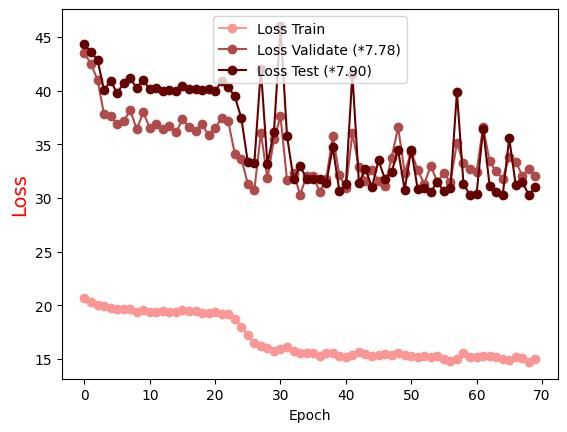

Source data for this figure (header and first rows):
Epoch, Loss Train, Loss Validate (*7.78), Loss Test (*7.90)
0.0, 20.7, 43.54, 44.34
1.0, 20.34, 42.49, 43.57
2.0, 20.05, 41.03, 42.87
3.0, 19.92, 37.79, 40.04
4.0, 19.71, 37.6, 40.93
5.0, 19.68, 36.9, 39.77
6.0, 19.66, 37.15, 40.71
7.0, 19.65, 38.2, 41.15
8.0, 19.38, 36.41, 40.27
9.0, 19.58, 37.99, 40.98
10.0, 19.39, 36.52, 40.13
11.0, 19.33, 36.91, 40.24
12.0, 19.44, 36.45, 39.97
13.0, 19.4, 36.75, 40.02
14.0, 19.34, 36.11, 39.98
15.0, 19.51, 37.33, 40.48
16.0, 19.44, 36.63, 40.12
17.0, 19.46, 36.28, 40.18
18.0, 19.3, 36.88, 40.08
19.0, 19.23, 35.83, 40.21
20.0, 19.35, 36.51, 39.95
21.0, 19.15, 37.47, 40.91
22.0, 19.17, 37.17, 40.33
23.0, 18.73, 34.12, 39.49
24.0, 17.97, 33.64, 37.46
25.0, 17.2, 31.34, 33.35
26.0, 16.43, 30.74, 33.28
27.0, 16.21, 36.09, 42.02
28.0, 16.02, 31.82, 33.15
29.0, 15.73, 35.46, 36.16
30.0, 15.93, 37.61, 46.04
31.0, 16.06, 31.65, 35.76
32.0, 15.73, 32.33, 31.74
33.0, 15.57, 30.29, 32.98
34.0, 15.55, 32.09, 31.76
35.0, 15.58, 32.04, 31.79
36.0, 15.3, 30.57, 31.78
37.0, 15.54, 31.74, 31.4
38.0, 15.52, 35.79, 34.75
39.0, 15.24, 32.16, 30.66
40.0, 15.16, 30.9, 31.26
41.0, 15.38, 36.01, 41.59
42.0, 15.63, 32.91, 31.43
43.0, 15.43, 31.6, 32.67
44.0, 15.3, 32.63, 30.99
45.0, 15.36, 31.57, 33.51
46.0, 15.41, 31.12, 31.73
47.0, 15.34, 33.76, 32.43
48.0, 15.51, 36.59, 34.45
49.0, 15.39, 32.36, 30.78
50.0, 15.22, 34.3, 34.51
51.0, 15.18, 32.62, 30.83
52.0, 15.25, 31.29, 30.96
53.0, 15.18, 33.01, 30.58
54.0, 15.23, 31.48, 31.49
55.0, 14.99, 32.32, 30.62
56.0, 14.82, 31.47, 30.96
57.0, 15.02, 35.14, 39.86
58.0, 15.49, 33.23, 31.33
59.0, 15.2, 32.67, 30.25
... 10 more rows
